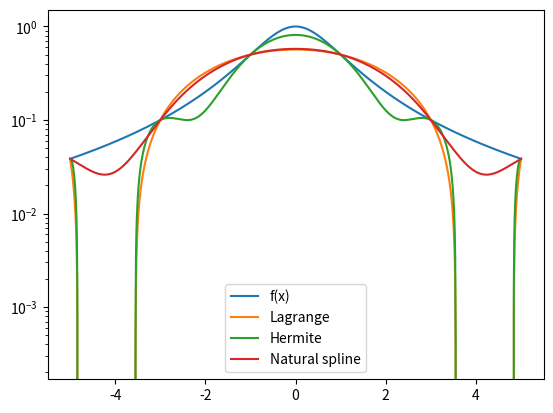
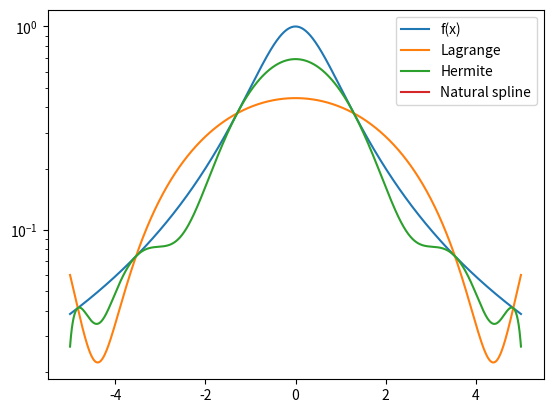
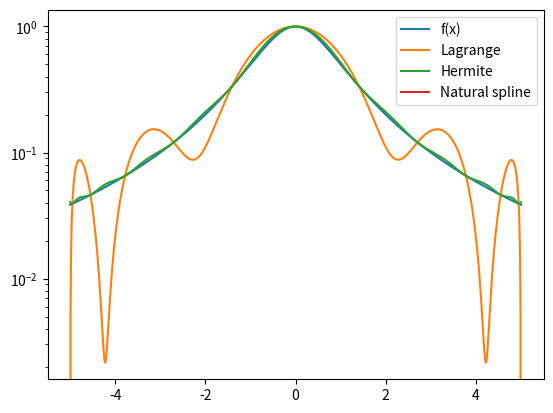
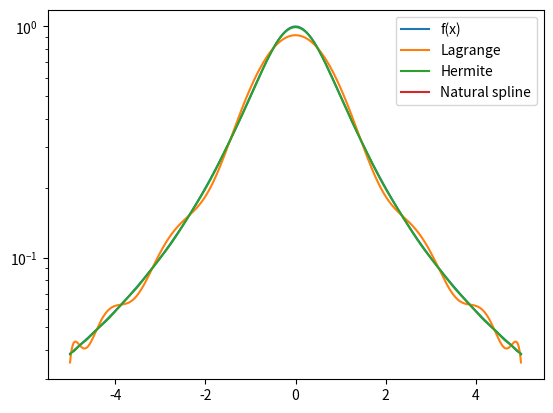
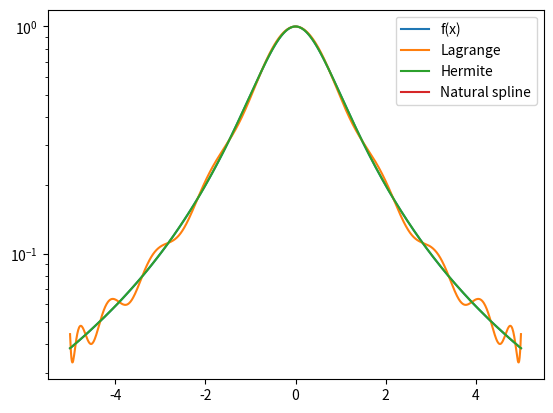

The matplotlib source for these figures, in order:

import matplotlib.pyplot as plt
import numpy as np
from numpy.linalg import inv
import math
epsilon = np.finfo(float).eps
def driver(N,verb1 =True, verb2 = True):

    f = lambda x: 1./(1.+x**2)
    fp = lambda x: -2*x/(1.+x**2)**2
    
    ''' interval'''
    a = -5
    b = 5
   
    ''' create equispaced interpolation nodes'''
    xint = np.linspace(a,b,N+1)
    xint1 = np.array([0.5 * (b - a) * np.cos((2 * i + 1) * np.pi / (2 * (N + 1))) + 0.5 * (a + b) for i in range(N+1)])
    ''' create interpolation data'''
    yint = np.zeros(N+1)
    yint1 = np.zeros(N+1)
    ypint = np.zeros(N+1)
    ypint1 = np.zeros(N+1)

    for jj in range(N+1):
        yint[jj] = f(xint[jj])
        yint1[jj] = f(xint1[jj])
        ypint[jj] = fp(xint[jj])
        ypint1[jj] = fp(xint1[jj])
    ''' create points for evaluating the Lagrange interpolating polynomial'''
    
    Neval = 1000
    xeval = np.linspace(a,b,Neval+1)
    (M,C,D) = create_natural_spline(yint,xint,N)
    (M1,C1,D1) = create_natural_spline(yint1,xint1,N)
    yevalL = np.zeros(Neval+1)
    yevalH = np.zeros(Neval+1)
    yevalC = eval_cubic_spline(xeval,Neval,xint,N,M,C,D)
    yevalL1 = np.zeros(Neval+1)
    yevalH1 = np.zeros(Neval+1)
    yevalC1 = eval_cubic_spline(xeval,Neval,xint1,N,M1,C1,D1)
    for kk in range(Neval+1):
      yevalL[kk] = eval_lagrange(xeval[kk],xint,yint,N)
      yevalH[kk] = eval_hermite(xeval[kk],xint,yint,ypint,N)
      yevalL1[kk] = eval_lagrange(xeval[kk],xint1,yint1,N)
      yevalH1[kk] = eval_hermite(xeval[kk],xint1,yint1,ypint1,N)

    ''' create vector with exact values'''
    fex = np.zeros(Neval+1)
    for kk in range(Neval+1):
        fex[kk] = f(xeval[kk])
    
    if verb1:
        plt.figure()
        plt.plot(xeval,fex,label = "f(x)")
        plt.plot(xeval,yevalL,label='Lagrange') 
        plt.plot(xeval,yevalH,label='Hermite')
        plt.plot(xeval,yevalC,label='Natural spline') 
        plt.legend()
        plt.semilogy()
        plt.savefig("problem1.{N}.png".format(N=N))
    if verb2:
        plt.figure()
        plt.plot(xeval,fex,label = "f(x)")
        plt.plot(xeval,yevalL1,label='Lagrange') 
        plt.plot(xeval,yevalH1,label='Hermite')
        plt.plot(xeval,yevalC1,label='Natural spline') 
        plt.legend()
        plt.semilogy()
        plt.savefig("problem2.{N}.png".format(N=N))
    ''' 
    errL = abs(yevalL-fex)
    errH = abs(yevalH-fex)
    plt.figure()
    plt.semilogy(xeval,errL,'bs--',label='Lagrange')
    plt.semilogy(xeval,errH,'c.--',label='Hermite')
    plt.show()            
    '''

def eval_hermite(xeval,xint,yint,ypint,N):

    ''' Evaluate all Lagrange polynomials'''

    lj = np.ones(N+1)
    for count in range(N+1):
       for jj in range(N+1):
           if (jj != count):
              lj[count] = lj[count]*(xeval - xint[jj])/(xint[count]-xint[jj])
              
              
    ''' Construct the l_j'(x_j)'''
    lpj = np.zeros(N+1)
#    lpj2 = np.ones(N+1)
    for count in range(N+1):
       for jj in range(N+1):
           if (jj != count):
#              lpj2[count] = lpj2[count]*(xint[count] - xint[jj])
              lpj[count] = lpj[count]+ 1./(xint[count] - xint[jj])

    yeval = 0.
     
    for jj in range(N+1):
       Qj = (1.-2.*(xeval-xint[jj])*lpj[jj])*lj[jj]**2
       Rj = (xeval-xint[jj])*lj[jj]**2
#       if (jj == 0):
#         print(Qj)
         
#         print(Rj)
#         print(Qj)
#         print(xeval)
 #        return
       yeval = yeval + yint[jj]*Qj+ypint[jj]*Rj
       
    return(yeval)
       


def eval_lagrange(xeval,xint,yint,N):

    lj = np.ones(N+1)
    
    for count in range(N+1):
       for jj in range(N+1):
           if (jj != count):
              lj[count] = lj[count]*(xeval - xint[jj])/(xint[count]-xint[jj])

    yeval = 0.
    
    for jj in range(N+1):
       yeval = yeval + yint[jj]*lj[jj]
  
    return(yeval)
  
def create_natural_spline(yint,xint,N):

#    create the right  hand side for the linear system
    b = np.zeros(N+1)
#  vector values
    h = np.zeros(N+1)  
    for i in range(1,N):
        hi = xint[i]-xint[i-1]
        hip = xint[i+1] - xint[i]

        b[i] = (yint[i+1]-yint[i])/hip - (yint[i]-yint[i-1])/hi
        h[i-1] = hi
        h[i] = hip

#  create matrix so you can solve for the M values
# This is made by filling one row at a time 
    A = np.zeros((N+1,N+1))
    A[0][0] = 1.0
    for j in range(1,N):
       A[j][j-1] = h[j-1]/6
       A[j][j] = (h[j]+h[j-1])/3 
       A[j][j+1] = h[j]/6
    A[N][N] = 1

    Ainv = inv(A)
    
    M  = Ainv.dot(b)

#  Create the linear coefficients
    C = np.zeros(N)
    D = np.zeros(N)
    for j in range(N):
       C[j] = yint[j]/h[j]-h[j]*M[j]/6
       D[j] = yint[j+1]/h[j]-h[j]*M[j+1]/6
    return(M,C,D)

def create_clamped_spline(yint,xint,N):

#    create the right  hand side for the linear system
    b = np.zeros(N+1)
#  vector values
    h = np.zeros(N+1)  
    for i in range(1,N):
       hi = xint[i]-xint[i-1]
       hip = xint[i+1] - xint[i]
       b[i] = (yint[i+1]-yint[i])/hip - (yint[i]-yint[i-1])/hi
       h[i-1] = hi
       h[i] = hip

#  create matrix so you can solve for the M values
# This is made by filling one row at a time 
    A = np.zeros((N+1,N+1))
    A[0][0] = 1.0
    for j in range(1,N):
       A[j][j-1] = h[j-1]/6
       A[j][j] = (h[j]+h[j-1])/3 
       A[j][j+1] = h[j]/6
    A[N][N] = 1

    Ainv = inv(A)
    
    M  = Ainv.dot(b)

#  Create the linear coefficients
    C = np.zeros(N)
    D = np.zeros(N)
    for j in range(N):
       C[j] = yint[j]/h[j]-h[j]*M[j]/6
       D[j] = yint[j+1]/h[j]-h[j]*M[j+1]/6
    return(M,C,D) 

def eval_local_spline(xeval,xi,xip,Mi,Mip,C,D):
# Evaluates the local spline as defined in class
# xip = x_{i+1}; xi = x_i
# Mip = M_{i+1}; Mi = M_i

    hi = xip-xi
    yeval = (Mi*(xip-xeval)**3 +(xeval-xi)**3*Mip)/(6*hi) \
            + C*(xip-xeval) + D*(xeval-xi)
    return yeval 
    
def  eval_cubic_spline(xeval,Neval,xint,Nint,M,C,D):
    
    yeval = np.zeros(Neval+1)
    
    for j in range(Nint):
        '''find indices of xeval in interval (xint(jint),xint(jint+1))'''
        '''let ind denote the indices in the intervals'''
        atmp = xint[j]
        btmp= xint[j+1]
        
#   find indices of values of xeval in the interval
        ind= np.where((xeval >= atmp) & (xeval <= btmp))
        xloc = xeval[ind]

# evaluate the spline
        yloc = eval_local_spline(xloc,atmp,btmp,M[j],M[j+1],C[j],D[j])
#        print('yloc = ', yloc)
#   copy into yeval
        yeval[ind] = yloc

    return(yeval)
           
driver(5,True,True)  
driver(10,False)
driver(15,False)
driver(20,False)             

   
   
